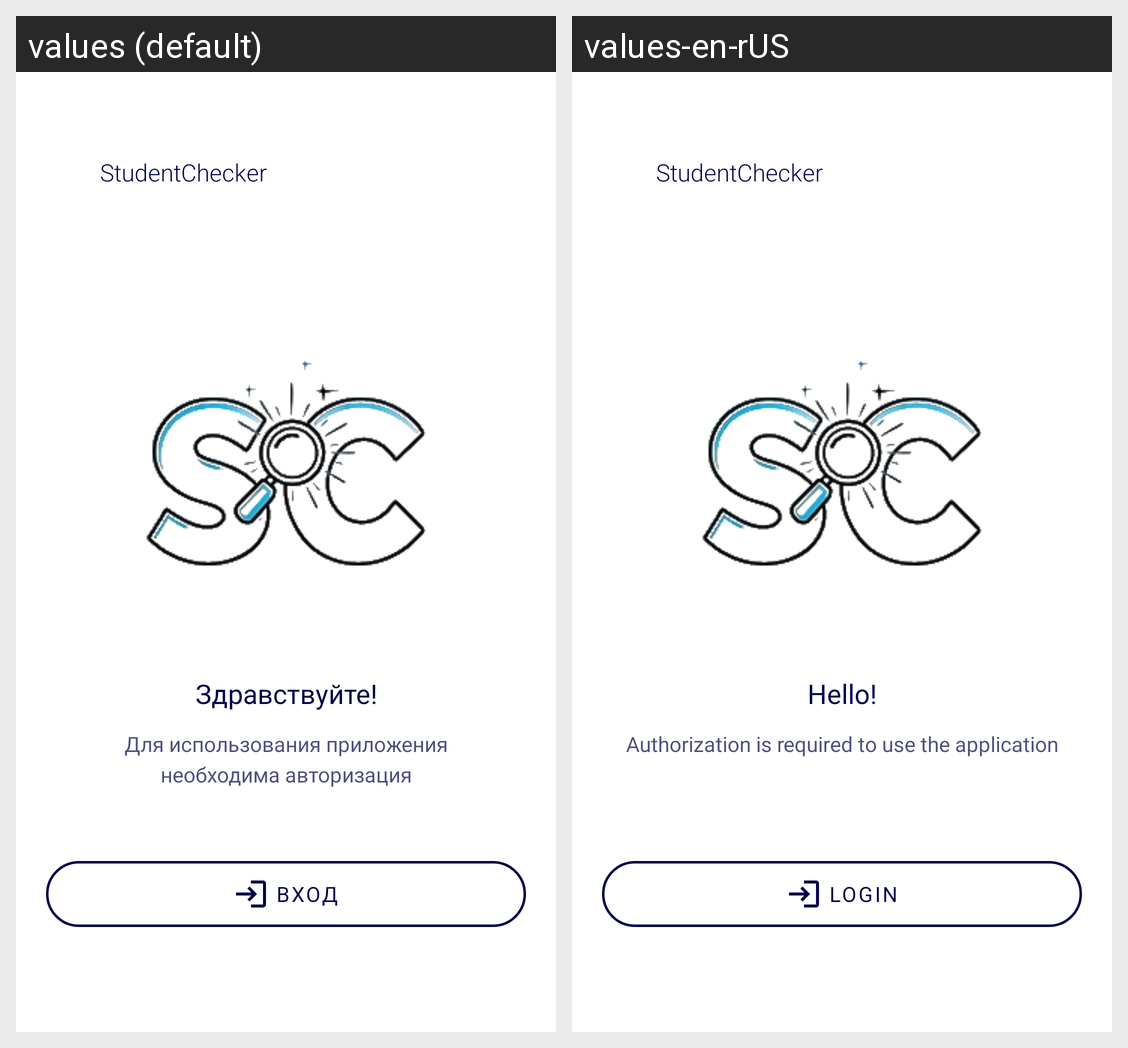

Translations of the strings shown on this Android screen, per locale in the grid:
Android screen res/layout/fragment_first_init.xml rendered under 2 locales, left to right: values (default), values-en-rUS. Device: Nexus 5 (rendered at 1080×1920; each locale shown at half size, 540×960, under a caption strip naming it); theme Theme.StudentChecker.
Strings drawn on this screen, with the default value and each locale's value (text and hints the layout hard-codes, and strings that could not be matched under every locale, appear in the picture but are not listed):

appName
  values: StudentChecker
  values-en-rUS: StudentChecker

greetingH1
  values: Здравствуйте!
  values-en-rUS: Hello!

greetingP
  values: Для использования приложения
      необходима авторизация
  values-en-rUS: Authorization is required to use the application

btnGreeting
  values: ВХОД
  values-en-rUS: LOGIN
